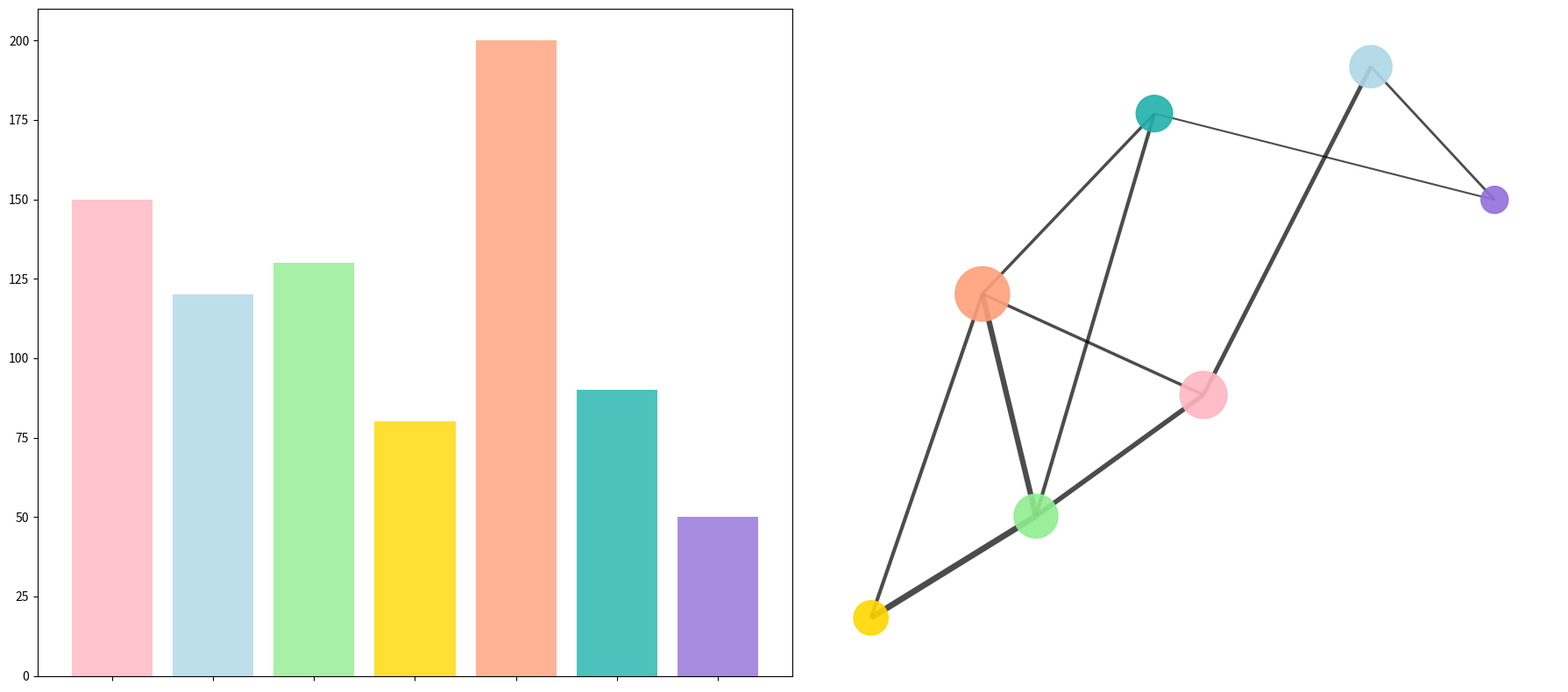

Here is the Python script that generated this plot:
import matplotlib.pyplot as plt
import networkx as nx
import numpy as np

regions = ["North America", "South America", "Europe", "Africa", "Asia", "Australia", "Antarctica"]

energy_exchanges = [
    ("North America", "South America", 7),
    ("North America", "Europe", 8),
    ("Europe", "Africa", 10),
    ("Africa", "Asia", 6),
    ("Asia", "Australia", 5),
    ("Australia", "Antarctica", 3),
    ("Antarctica", "South America", 4),
    ("Europe", "Asia", 9),
    ("North America", "Asia", 5),
    ("Europe", "Australia", 6),
]

annual_energy_production = {
    "North America": 150,
    "South America": 120,
    "Europe": 130,
    "Africa": 80,
    "Asia": 200,
    "Australia": 90,
    "Antarctica": 50
}

G = nx.Graph()
G.add_nodes_from(regions)
G.add_weighted_edges_from(energy_exchanges)

pos = nx.spring_layout(G, seed=42)

node_colors = ['#FFB6C1', '#ADD8E6', '#90EE90', '#FFD700', '#FFA07A', '#20B2AA', '#9370DB']
node_sizes = [annual_energy_production[region] * 10 for region in regions]

fig, axes = plt.subplots(1, 2, figsize=(18, 8))
plt.subplots_adjust(wspace=0.4)

# Plot 1: Bar Chart for Annual Renewable Energy Production
regions_list = list(annual_energy_production.keys())
energy_values = list(annual_energy_production.values())
axes[0].bar(regions_list, energy_values, color=node_colors, alpha=0.8)
axes[0].tick_params(axis='x', labelbottom=False)

# Plot 2: Network Graph
nx.draw_networkx_nodes(G, pos, ax=axes[1], node_size=node_sizes, node_color=node_colors, alpha=0.9)
edge_weights = nx.get_edge_attributes(G, 'weight')
nx.draw_networkx_edges(G, pos, ax=axes[1], width=[0.5 * weight for weight in edge_weights.values()], alpha=0.7)
axes[1].axis('off')

plt.tight_layout()
plt.show()
